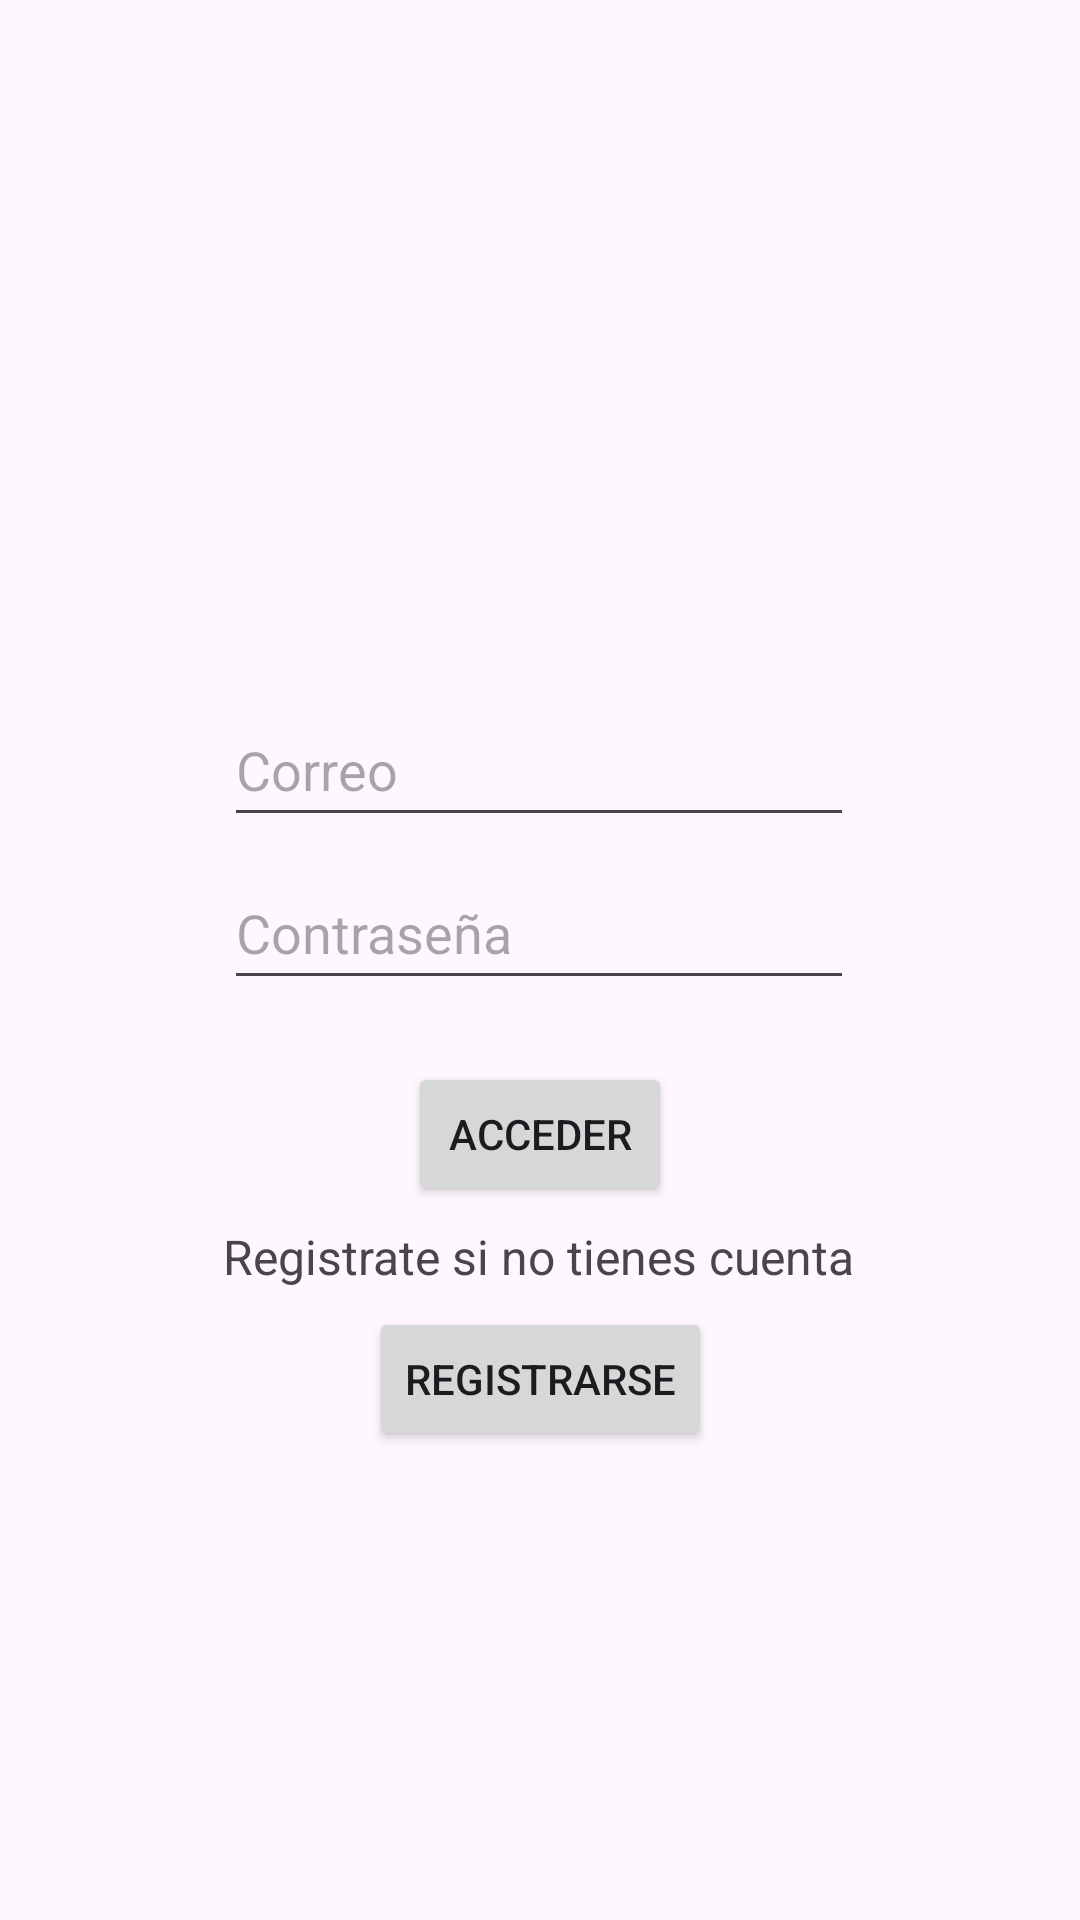

Reconstruct the res/layout file that produces this screen, plus the resources it refers to.
<!-- AndroidManifest.xml: application theme Theme.PAFILM_FINAL -->
<!-- res/layout/pantalla_ini_sesion.xml -->
<?xml version="1.0" encoding="utf-8"?>
<androidx.constraintlayout.widget.ConstraintLayout xmlns:android="http://schemas.android.com/apk/res/android"
    xmlns:app="http://schemas.android.com/apk/res-auto"
    xmlns:tools="http://schemas.android.com/tools"
    android:id="@+id/main"
    android:layout_width="match_parent"
    android:layout_height="match_parent"
    tools:context="com.Vista.IniSesion">

    <EditText
        android:id="@+id/et_ContrasenaIniSesion"
        android:layout_width="210dp"
        android:layout_height="48dp"
        android:ems="10"
        android:hint="Contraseña"
        android:inputType="text"
        app:layout_constraintBottom_toBottomOf="parent"
        app:layout_constraintEnd_toEndOf="parent"
        app:layout_constraintHorizontal_bias="0.497"
        app:layout_constraintStart_toStartOf="parent"
        app:layout_constraintTop_toTopOf="parent"
        app:layout_constraintVertical_bias="0.482" />

    <Button
        android:id="@+id/btn_Acceder"
        android:layout_width="wrap_content"
        android:layout_height="wrap_content"
        android:text="Acceder"
        app:layout_constraintBottom_toBottomOf="parent"
        app:layout_constraintEnd_toEndOf="parent"
        app:layout_constraintStart_toStartOf="parent"
        app:layout_constraintTop_toTopOf="parent"
        app:layout_constraintVertical_bias="0.598" />

    <ImageView
        android:id="@+id/imageView4"
        android:layout_width="118dp"
        android:layout_height="124dp"
        android:src="@drawable/pafilm"
        app:layout_constraintBottom_toBottomOf="parent"
        app:layout_constraintEnd_toEndOf="parent"
        app:layout_constraintHorizontal_bias="0.0"
        app:layout_constraintStart_toStartOf="parent"
        app:layout_constraintTop_toTopOf="parent"
        app:layout_constraintVertical_bias="0.0" />

    <Button
        android:id="@+id/btn_Registrar"
        android:layout_width="wrap_content"
        android:layout_height="wrap_content"
        android:text="Registrarse"
        app:layout_constraintBottom_toBottomOf="parent"
        app:layout_constraintEnd_toEndOf="parent"
        app:layout_constraintStart_toStartOf="parent"
        app:layout_constraintTop_toTopOf="parent"
        app:layout_constraintVertical_bias="0.736" />

    <EditText
        android:id="@+id/et_CorreoIniSesion"
        android:layout_width="210dp"
        android:layout_height="48dp"
        android:ems="10"
        android:hint="Correo"
        android:inputType="text"
        app:layout_constraintBottom_toBottomOf="parent"
        app:layout_constraintEnd_toEndOf="parent"
        app:layout_constraintHorizontal_bias="0.497"
        app:layout_constraintStart_toStartOf="parent"
        app:layout_constraintTop_toTopOf="parent"
        app:layout_constraintVertical_bias="0.39" />

    <TextView
        android:id="@+id/textView4"
        android:layout_width="wrap_content"
        android:layout_height="wrap_content"
        android:text="Registrate si no tienes cuenta"
        android:textSize="16sp"
        app:layout_constraintBottom_toBottomOf="parent"
        app:layout_constraintEnd_toEndOf="parent"
        app:layout_constraintHorizontal_bias="0.498"
        app:layout_constraintStart_toStartOf="parent"
        app:layout_constraintTop_toTopOf="parent"
        app:layout_constraintVertical_bias="0.66" />
</androidx.constraintlayout.widget.ConstraintLayout>
<!-- resources referenced by this layout -->
<resources>
  <style name="Theme.PAFILM_FINAL" parent="Base.Theme.PAFILM_FINAL" />
  <style name="Base.Theme.PAFILM_FINAL" parent="Theme.Material3.DayNight.NoActionBar">
          
          
      </style>
</resources>
